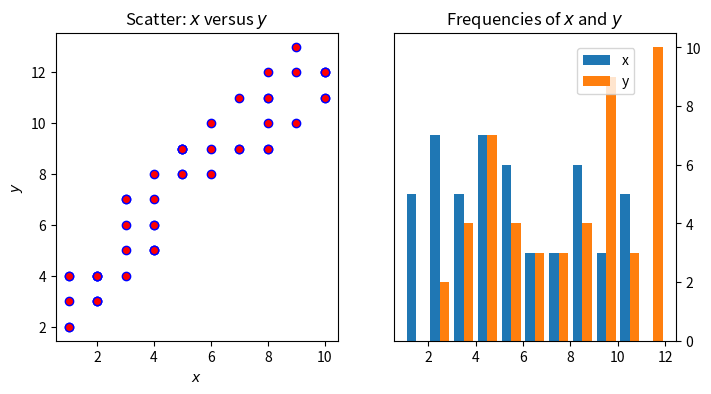

Write the Python code that produced this figure.
import matplotlib.pyplot as plt
import numpy as np

x = np.random.randint(low=1, high=11, size=50)
y = x + np.random.randint(1, 5, size=x.size)
data = np.column_stack((x, y))

fig, (ax1, ax2) = plt.subplots(nrows=1, ncols=2, figsize=(8,4))

ax1.scatter(x=x, y=y, marker='o', c='r', edgecolor='b')
ax1.set_title('Scatter: $x$ versus $y$')
ax1.set_xlabel('$x$')
ax1.set_ylabel('$y$')

ax2.hist(data, bins=np.arange(data.min(), data.max()), label=('x', 'y'))
ax2.legend(loc=(0.65, 0.8))
ax2.set_title('Frequencies of $x$ and $y$')
ax2.yaxis.tick_right()

plt.show()
